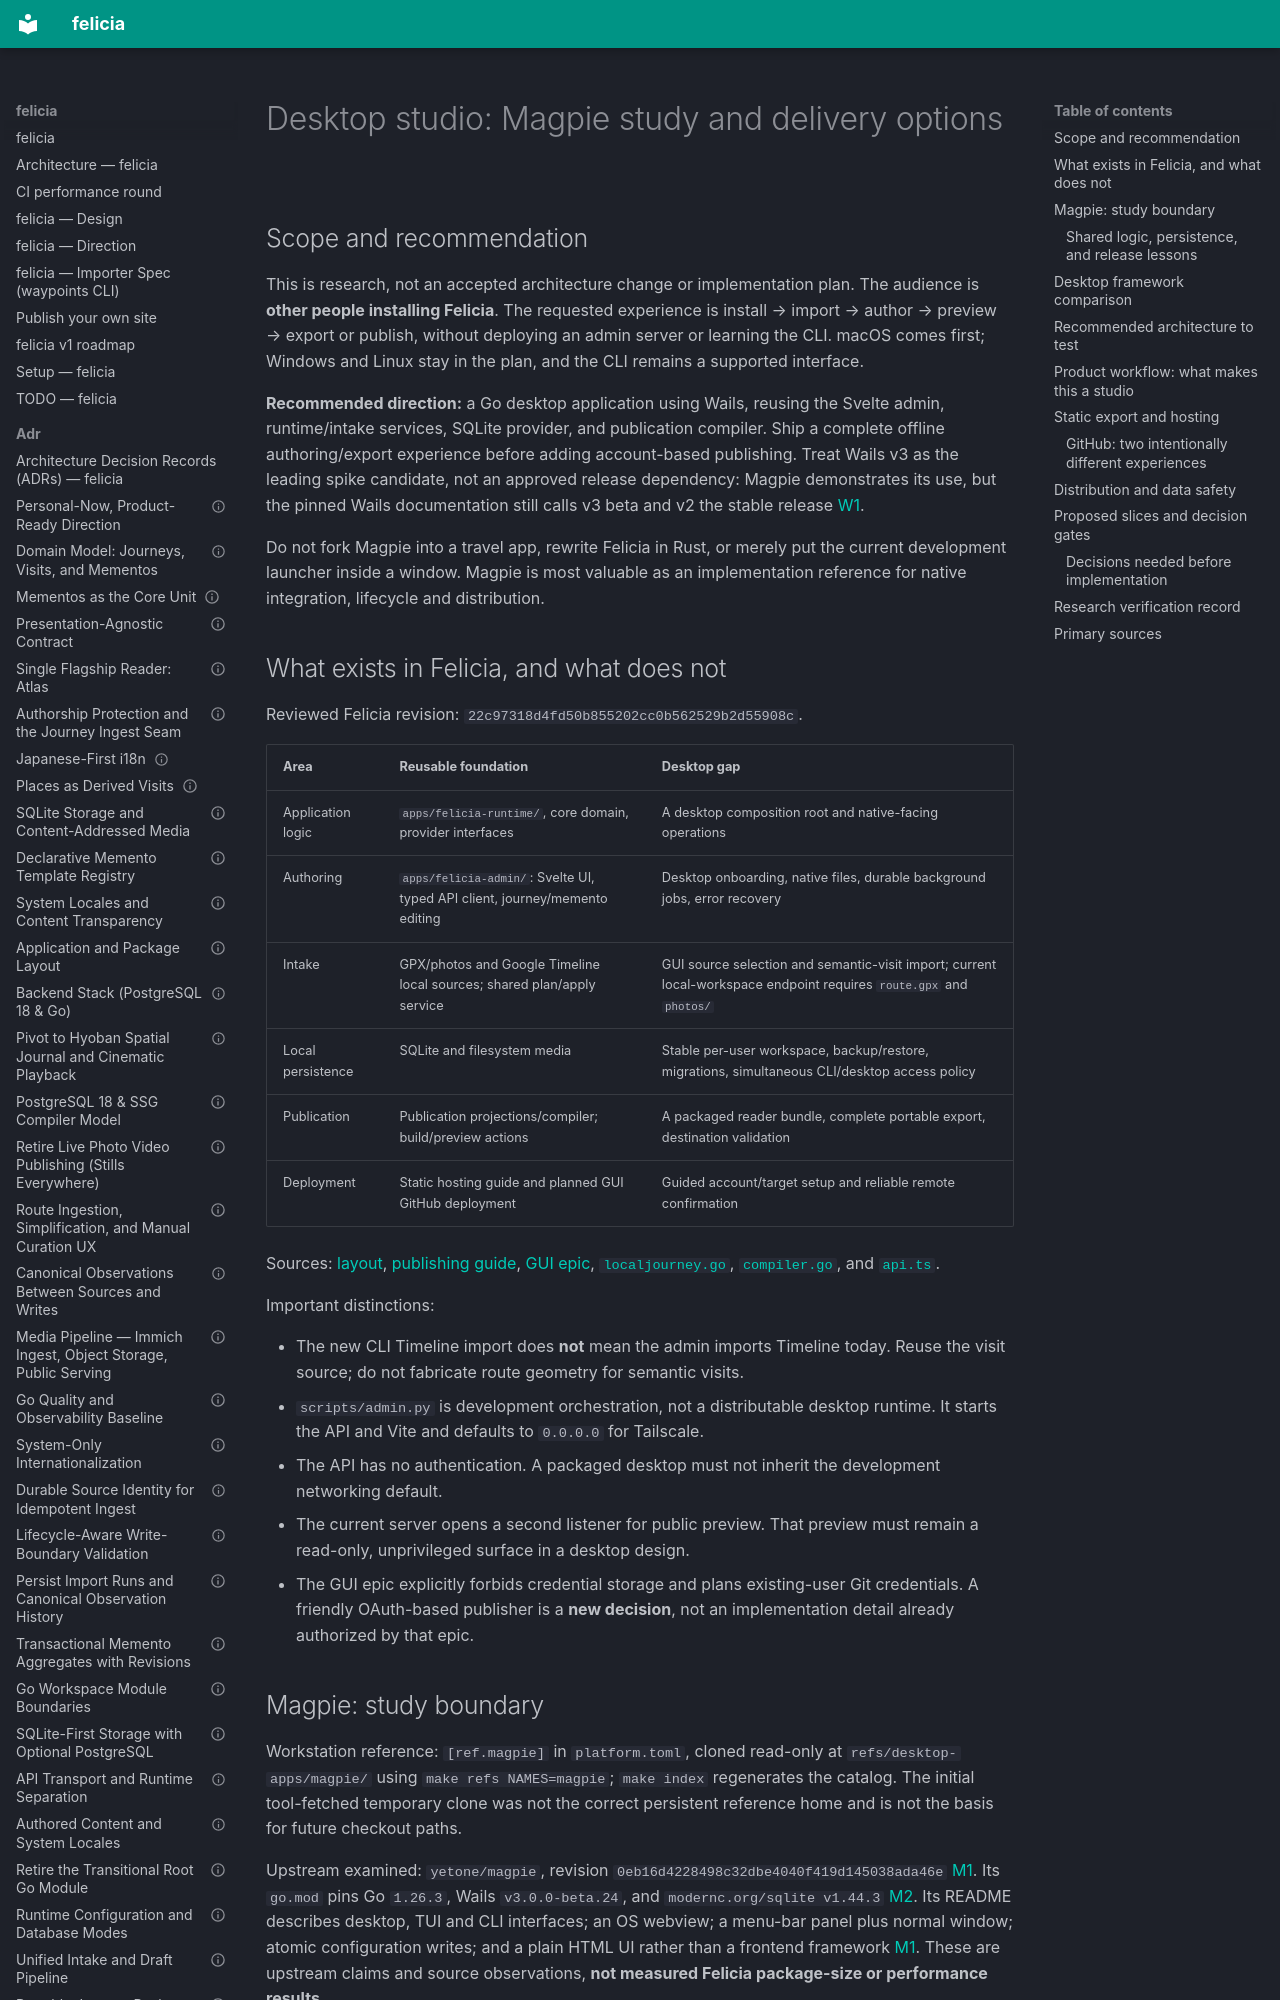

repository: azusachino/felicia · page: research/desktop-studio.html · generator: mkdocs

---
title: "Desktop studio: Magpie study and delivery options"
status: research
date: "2026-10-01"
---

# Desktop studio: Magpie study and delivery options

## Scope and recommendation

This is research, not an accepted architecture change or implementation plan.
The audience is **other people installing Felicia**. The requested experience
is install → import → author → preview → export or publish, without deploying
an admin server or learning the CLI. macOS comes first; Windows and Linux stay
in the plan, and the CLI remains a supported interface.

**Recommended direction:** a Go desktop application using Wails, reusing the
Svelte admin, runtime/intake services, SQLite provider, and publication compiler.
Ship a complete offline authoring/export experience before adding account-based
publishing. Treat Wails v3 as the leading spike candidate, not an approved release
dependency: Magpie demonstrates its use, but the pinned Wails documentation still
calls v3 beta and v2 the stable release [W1].

Do not fork Magpie into a travel app, rewrite Felicia in Rust, or merely put the
current development launcher inside a window. Magpie is most valuable as an
implementation reference for native integration, lifecycle and distribution.

## What exists in Felicia, and what does not

Reviewed Felicia revision: `22c97318d4fd50b855202cc0b562529b2d55908c`.

| Area | Reusable foundation | Desktop gap |
| --- | --- | --- |
| Application logic | `apps/felicia-runtime/`, core domain, provider interfaces | A desktop composition root and native-facing operations |
| Authoring | `apps/felicia-admin/`: Svelte UI, typed API client, journey/memento editing | Desktop onboarding, native files, durable background jobs, error recovery |
| Intake | GPX/photos and Google Timeline local sources; shared plan/apply service | GUI source selection and semantic-visit import; current local-workspace endpoint requires `route.gpx` and `photos/` |
| Local persistence | SQLite and filesystem media | Stable per-user workspace, backup/restore, migrations, simultaneous CLI/desktop access policy |
| Publication | Publication projections/compiler; build/preview actions | A packaged reader bundle, complete portable export, destination validation |
| Deployment | Static hosting guide and planned GUI GitHub deployment | Guided account/target setup and reliable remote confirmation |

Sources: [layout](../development/layout.md), [publishing guide](../publish.md),
[GUI epic](../roadmap/admin-gui-v2-epic.md),
[`localjourney.go`](../../apps/felicia-server/api/localjourney.go),
[`compiler.go`](../../apps/felicia-publication/compiler.go), and
[`api.ts`](../../apps/felicia-admin/src/api.ts).

Important distinctions:

- The new CLI Timeline import does **not** mean the admin imports Timeline today.
  Reuse the visit source; do not fabricate route geometry for semantic visits.
- `scripts/admin.py` is development orchestration, not a distributable desktop
  runtime. It starts the API and Vite and defaults to `0.0.0.0` for Tailscale.
- The API has no authentication. A packaged desktop must not inherit the
  development networking default.
- The current server opens a second listener for public preview. That preview
  must remain a read-only, unprivileged surface in a desktop design.
- The GUI epic explicitly forbids credential storage and plans existing-user
  Git credentials. A friendly OAuth-based publisher is a **new decision**, not
  an implementation detail already authorized by that epic.
